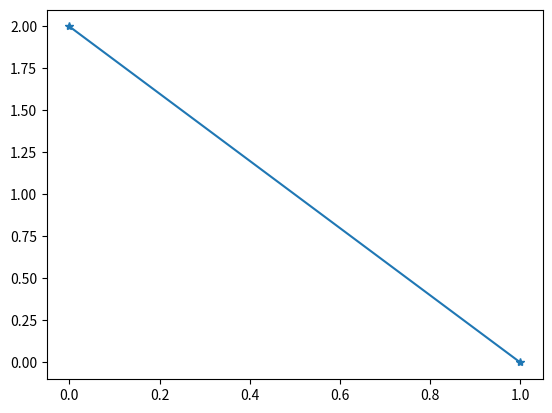

Reproduce this figure in Python.
import matplotlib.pyplot as plt
import numpy as np
ypoints=np.array([2,0])
plt.plot(ypoints,marker='*')
plt.show()